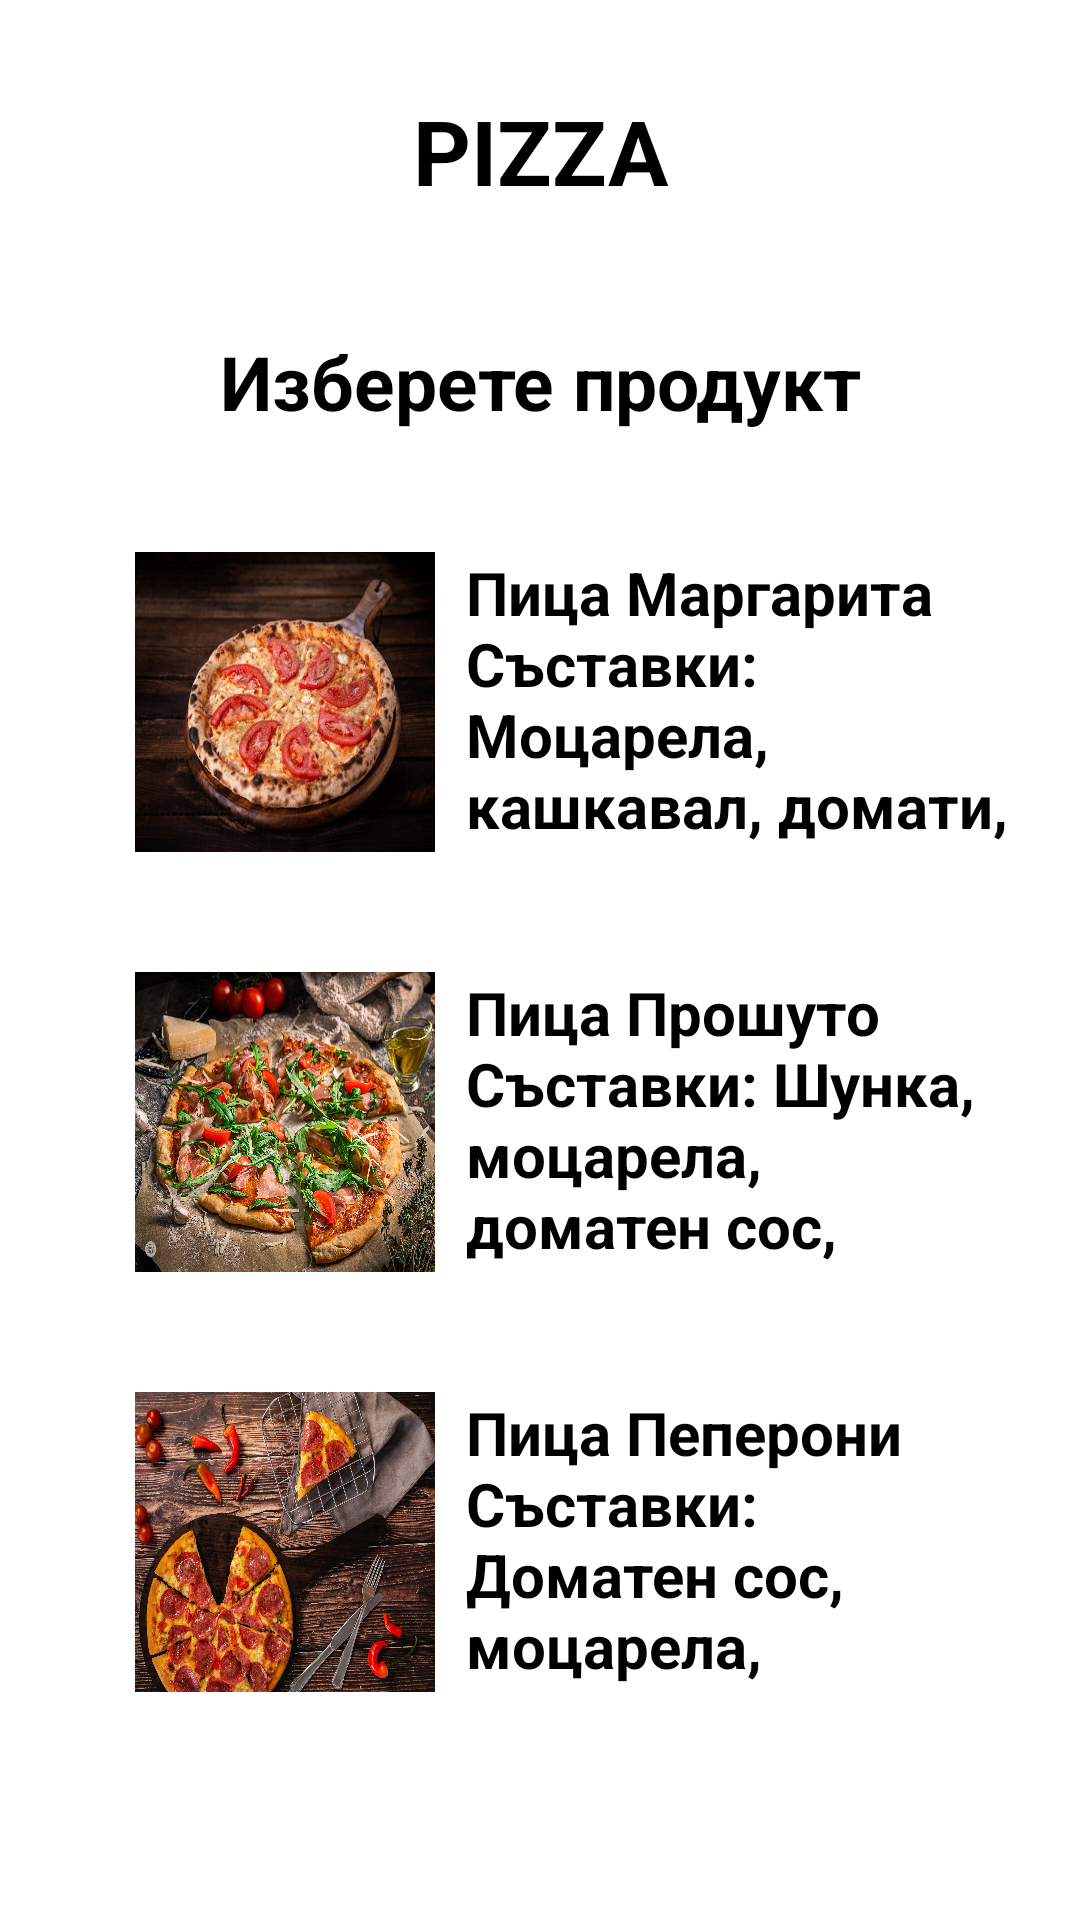

Produce the Android XML layout that renders to this screen, including the resource entries it uses.
<!-- AndroidManifest.xml: application theme Theme.FastFoodApp -->
<!-- res/layout/activity_pizza.xml -->
<?xml version="1.0" encoding="utf-8"?>
<RelativeLayout xmlns:android="http://schemas.android.com/apk/res/android"
    xmlns:app="http://schemas.android.com/apk/res-auto"
    xmlns:tools="http://schemas.android.com/tools"
    android:layout_width="match_parent"
    android:layout_height="match_parent"
    tools:context=".PizzaActivity"
    android:background="@drawable/back_main3">

    <TextView
        android:id="@+id/tv1"
        android:layout_width="match_parent"
        android:layout_height="wrap_content"
        android:layout_marginStart="20dp"
        android:layout_marginTop="30dp"
        android:layout_marginEnd="20dp"
        android:layout_marginBottom="20dp"
        android:text="@string/pizza"
        android:textAlignment="center"
        android:textColor="@color/black"
        android:textSize="30sp"
        android:textStyle="bold" />

    <TextView
        android:id="@+id/tv2"
        android:layout_width="match_parent"
        android:layout_height="wrap_content"
        android:layout_below="@+id/tv1"
        android:layout_marginStart="20dp"
        android:layout_marginTop="20dp"
        android:layout_marginEnd="20dp"
        android:layout_marginBottom="20dp"
        android:text="@string/product"
        android:textStyle="bold"
        android:textColor="@color/black"
        android:textAlignment="center"
        android:textSize="25sp" />


    <ImageView
        android:id="@+id/pizza1"
        android:layout_width="100dp"
        android:layout_height="100dp"
        android:layout_below="@id/tv2"
        android:layout_marginStart="45dp"
        android:layout_marginTop="20dp"
        android:layout_marginEnd="20dp"
        android:layout_marginBottom="20dp"
        android:background="@drawable/piz1"
        android:clickable="true"
        android:focusable="true" />

    <TextView
        android:id="@+id/tvp1"
        android:layout_width="match_parent"
        android:layout_height="100dp"
        android:layout_below="@+id/tv2"
        android:layout_marginStart="-10dp"
        android:layout_marginTop="20dp"
        android:layout_marginEnd="20dp"
        android:layout_marginBottom="20dp"
        android:layout_toEndOf="@+id/pizza1"
        android:text="@string/n"
        android:textColor="@color/black"
        android:textSize="20sp"
        android:textStyle="bold" />


    <ImageView
        android:id="@+id/pizza2"
        android:layout_width="100dp"
        android:layout_height="100dp"
        android:layout_below="@id/pizza1"
        android:layout_marginStart="45dp"
        android:layout_marginTop="20dp"
        android:layout_marginEnd="20dp"
        android:layout_marginBottom="20dp"
        android:background="@drawable/proshuto"
        android:clickable="true"
        android:focusable="true" />

    <TextView
        android:id="@+id/tvp2"
        android:layout_width="match_parent"
        android:layout_height="100dp"
        android:layout_below="@+id/tvp1"
        android:layout_marginStart="-10dp"
        android:layout_marginTop="20dp"
        android:layout_marginEnd="20dp"
        android:layout_marginBottom="20dp"
        android:layout_toEndOf="@+id/pizza2"
        android:text="@string/n2"
        android:textColor="@color/black"
        android:textSize="20sp"
        android:textStyle="bold" />

    <ImageView
        android:id="@+id/pizza3"
        android:layout_width="100dp"
        android:layout_height="100dp"
        android:layout_below="@id/pizza2"
        android:layout_marginStart="45dp"
        android:layout_marginTop="20dp"
        android:layout_marginEnd="20dp"
        android:layout_marginBottom="20dp"
        android:background="@drawable/piz3"
        android:clickable="true"
        android:focusable="true" />

    <TextView
        android:id="@+id/tvp3"
        android:layout_width="match_parent"
        android:layout_height="100dp"
        android:layout_below="@+id/tvp2"
        android:layout_marginStart="-10dp"
        android:layout_marginTop="20dp"
        android:layout_marginEnd="20dp"
        android:layout_marginBottom="20dp"
        android:layout_toEndOf="@+id/pizza3"
        android:text="@string/n3"
        android:textColor="@color/black"
        android:textSize="20sp"
        android:textStyle="bold" />

</RelativeLayout>
<!-- resources referenced by this layout -->
<resources>
  <color name="black">#FF000000</color>
  <!-- drawable piz1: png bitmap (drawable, 329343 bytes) -->
  <!-- drawable piz3: webp bitmap (drawable, 445292 bytes) -->
  <!-- drawable proshuto: jpg bitmap (drawable, 435862 bytes) -->
  <string name="n">Пица Маргарита \nСъставки: Моцарела, кашкавал, домати, черен пипер, зехтин, босилек</string>
  <string name="n2">Пица Прошуто \nСъставки: Шунка, моцарела, доматен сос, чесън, сирене, лук, пармезан, босилек,домати</string>
  <string name="n3">Пица Пеперони \nСъставки: Доматен сос, моцарела, кашкавал, салам \'пеперони\',маслини</string>
  <string name="pizza">PIZZA</string>
  <string name="product">Изберете продукт</string>
</resources>
